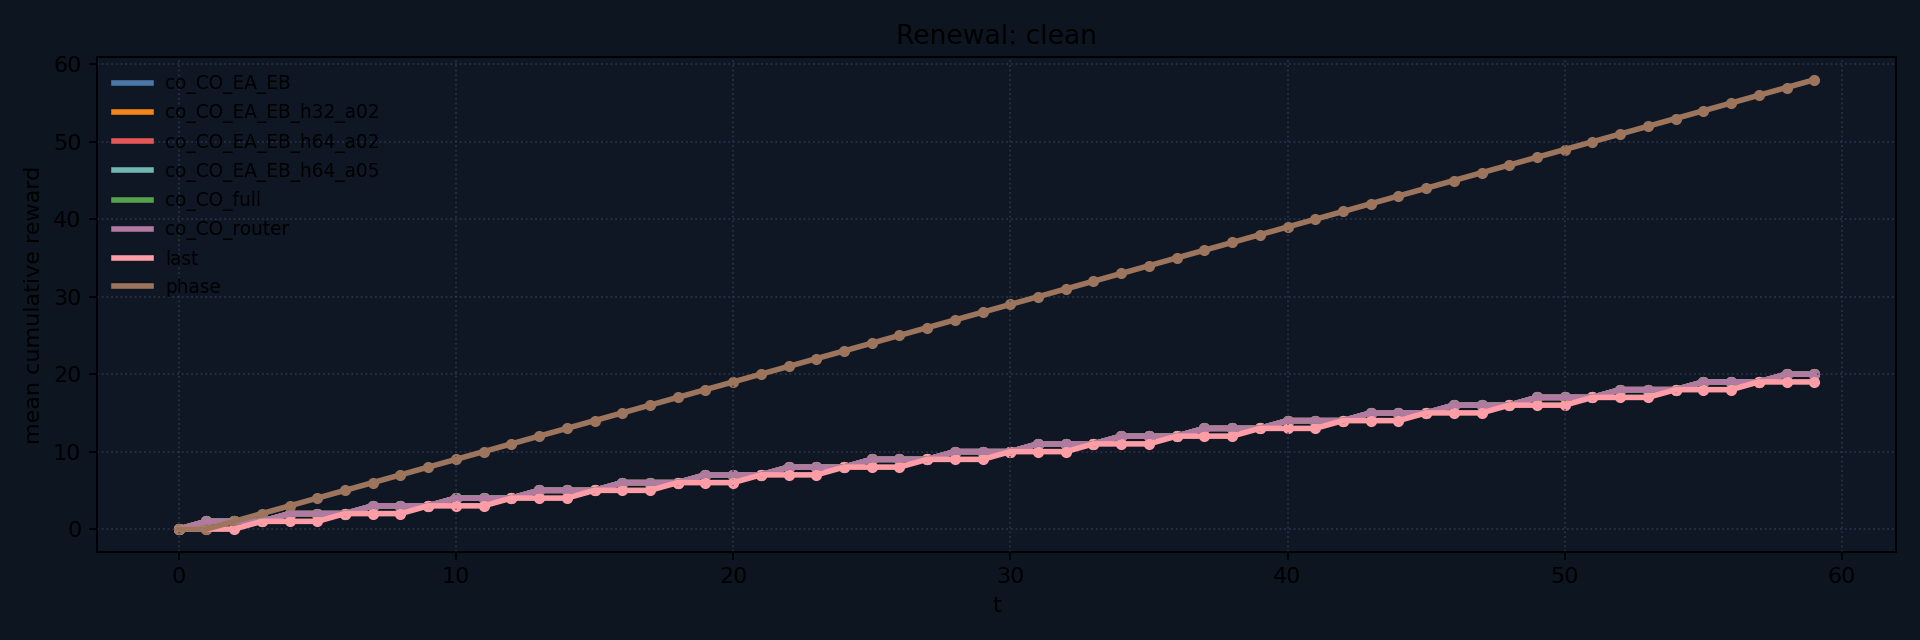

Source data for this figure (header and first rows):
instance, agent, mean_final_cum_reward, n_runs
clean, co_CO_EA_EB, 20.0, 1
clean, co_CO_EA_EB_h32_a02, 20.0, 1
clean, co_CO_EA_EB_h64_a02, 20.0, 1
clean, co_CO_EA_EB_h64_a05, 20.0, 1
clean, co_CO_full, 20.0, 1
clean, co_CO_router, 20.0, 1
clean, last, 19.0, 1
clean, phase, 58.0, 1
